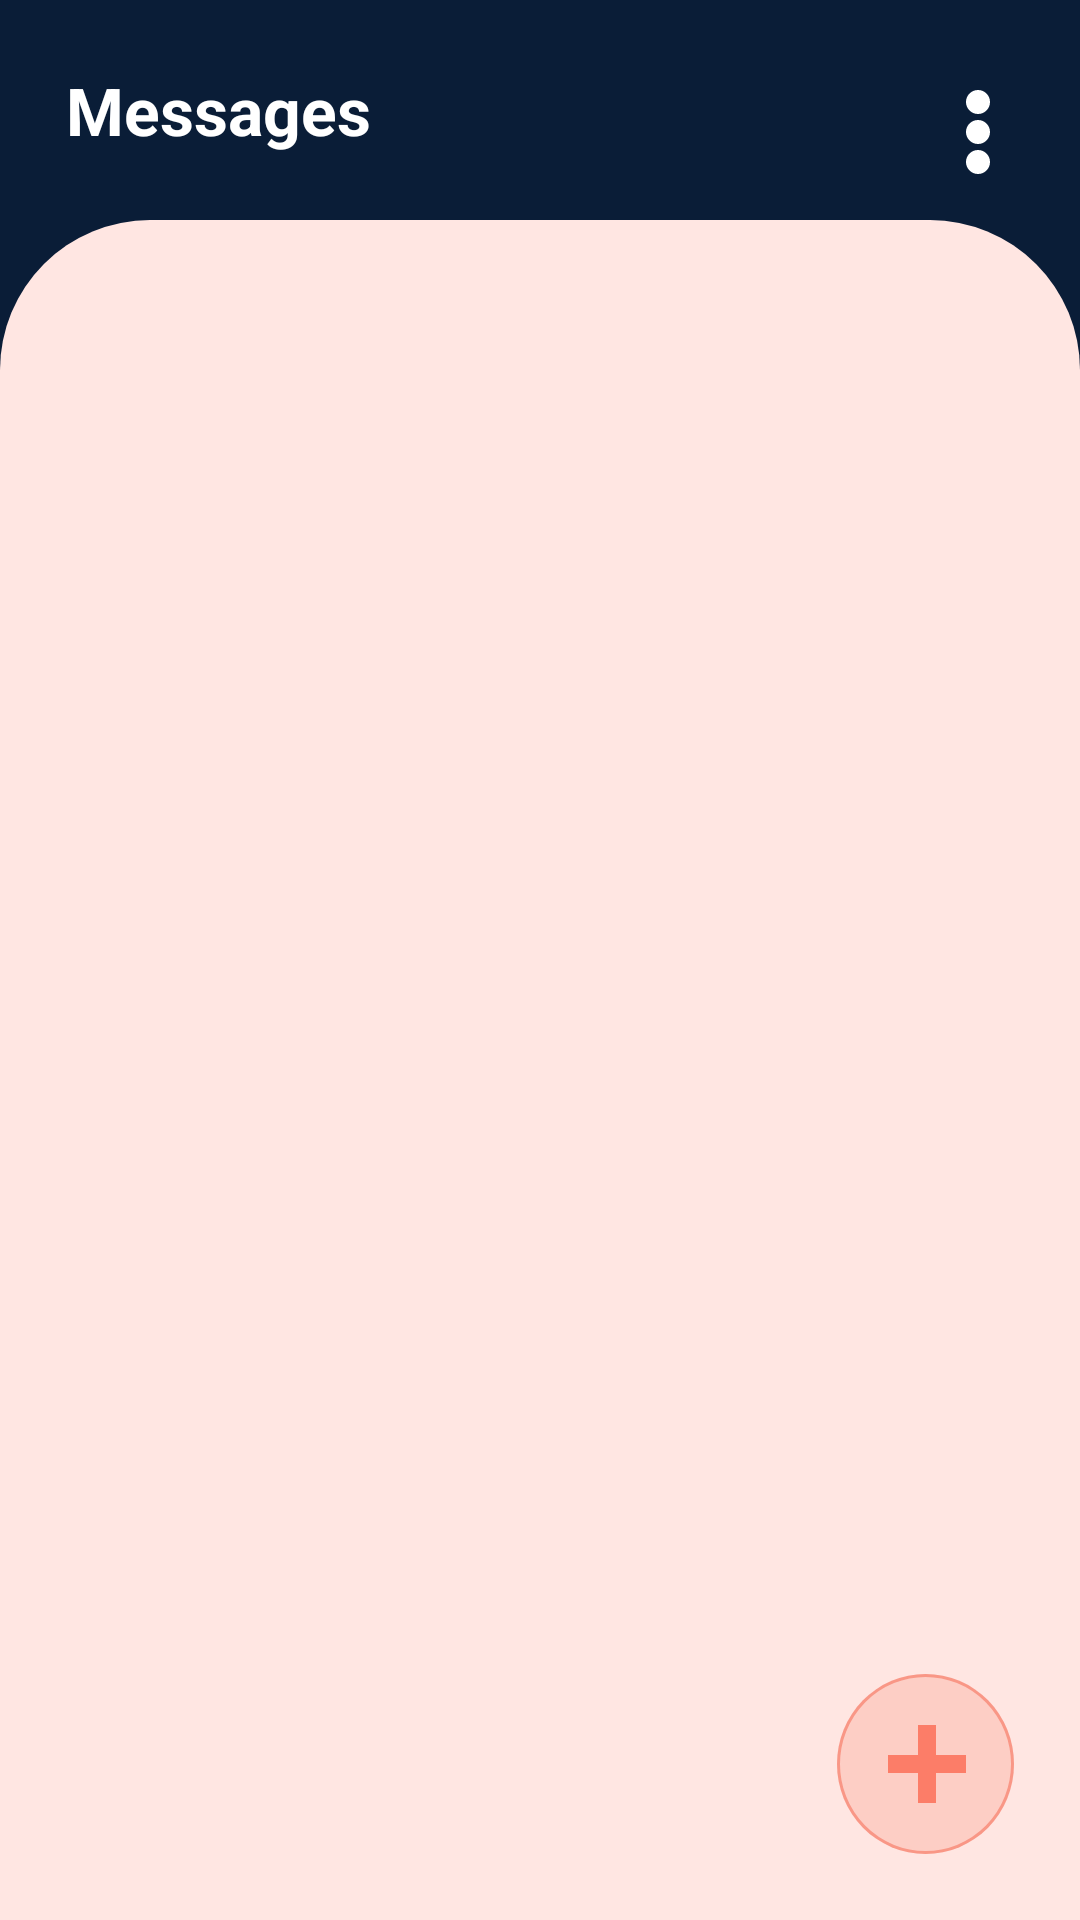

Layout XML and referenced resources for this Android screen:
<!-- AndroidManifest.xml: application theme Theme.ChatApp -->
<!-- res/layout/activity_users.xml -->
<?xml version="1.0" encoding="utf-8"?>
<RelativeLayout android:id="@+id/mainRelative"
    xmlns:android="http://schemas.android.com/apk/res/android"
    xmlns:tools="http://schemas.android.com/tools"
    android:layout_width="match_parent"
    android:layout_height="match_parent"
    tools:context=".MainActivity"
    android:background="@color/navyBlue"
    android:forceDarkAllowed="false">

    <RelativeLayout
        android:id="@+id/viewForMenu"
        android:layout_width="match_parent"
        android:layout_height="wrap_content"
        android:layout_margin="15dp"/>

    <TextView
        android:id="@+id/txtMsgTitle"
        android:layout_width="wrap_content"
        android:layout_height="wrap_content"
        android:text="Messages"
        android:textSize="22sp"
        android:textStyle="bold"
        android:textColor="@color/white"
        android:layout_margin="22dp" />

    <ImageView
        android:id="@+id/imgHamburger"
        android:layout_width="wrap_content"
        android:layout_height="wrap_content"
        android:src="@drawable/hamburger"
        android:layout_margin="20dp"
        android:layout_alignParentRight="true"
        android:padding="10dp"/>

    <RelativeLayout
        android:id="@+id/usersLayout"
        android:layout_below="@+id/txtMsgTitle"
        android:layout_width="match_parent"
        android:layout_height="match_parent"
        android:background="@drawable/rounded_rectangle">

        <androidx.recyclerview.widget.RecyclerView
            android:id="@+id/mainActivityRecyclerView"
            android:layout_width="match_parent"
            android:layout_height="match_parent"
            android:layout_margin="14dp" />

        <ImageView
            android:id="@+id/btnAdd"
            android:layout_width="wrap_content"
            android:layout_height="wrap_content"
            android:src="@drawable/btn_add"
            android:layout_alignParentEnd="true"
            android:layout_alignParentBottom="true"
            android:clickable="true"
            android:layout_margin="22dp"
            android:focusable="true" />

    </RelativeLayout>

</RelativeLayout>
<!-- resources referenced by this layout -->
<resources>
  <color name="navyBlue">#0A1D37</color>
  <color name="white">#FFFFFFFF</color>
  <!-- drawable btn_add: png bitmap (drawable-hdpi, 3245 bytes) -->
  <!-- drawable hamburger: png bitmap (drawable-hdpi, 258 bytes) -->
  <!-- drawable rounded_rectangle (drawable) -->
  <?xml version="1.0" encoding="utf-8"?>
  <shape xmlns:android="http://schemas.android.com/apk/res/android">
      <size
          android:width="200dp"
          android:height="400dp">
      </size>
      <corners
          android:topRightRadius="50dp"
          android:topLeftRadius="50dp"/>
      <solid
          android:color="@color/light_peach"/>
  </shape>
  <style name="Theme.ChatApp" parent="Theme.MaterialComponents.Light.NoActionBar">
          
          <item name="colorPrimary">@color/purple_500</item>
          <item name="colorPrimaryVariant">@color/black</item>
          <item name="colorOnPrimary">@color/white</item>
          
          <item name="colorSecondary">@color/peach</item>
          <item name="colorSecondaryVariant">@color/teal_700</item>
          <item name="colorOnSecondary">@color/white</item>
          
          <item name="android:statusBarColor" tools:targetApi="l">?attr/colorPrimaryVariant</item>
          
          <item name="android:popupMenuStyle">@style/AppTheme.PopupOverlay</item>
          <item name="android:itemTextAppearance">@style/itemTextStyle.AppTheme</item>
          <item name="android:forceDarkAllowed" tools:targetApi="q">false</item>
  
      </style>
  <color name="light_peach">#FFE6E2</color>
  <color name="purple_500">#FCB8A9</color>
  <color name="black">#FF000000</color>
  <color name="peach">#FCB8A9</color>
  <color name="teal_700">#FF018786</color>
  <style name="AppTheme.PopupOverlay" parent="@android:style/Widget.PopupMenu">
          <item name="android:popupBackground">#0F2A50</item>
      </style>
  <style name="itemTextStyle.AppTheme" parent="@android:style/TextAppearance.Widget.IconMenu.Item">
          <item name="android:textColor">@color/white</item>
          <item name="android:textSize">16sp</item>
      </style>
</resources>
